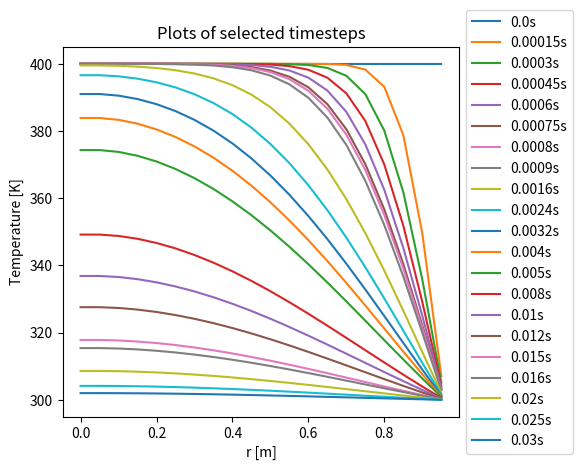

Write the Python code that produced this figure.
import matplotlib.pyplot as plt
import numpy as np

# Simulation params
dt = 0.00001
dr = 0.05
t_inf = 10.
R = 1.
L = R/2.
T_0 = 400.
T_inf = 300.
dr_steps = int(round(R/dr, 0))
dt_steps = int(round(t_inf/dt, 0))

# Graphing params - water fluid, iron cylinder
k = 5. # of cylinder
h = 30.
cp = 4.18 # of water
rho = 1000. # of water
alpha = 23 # of cylinder #k_fluid/(cp*rho)
Bi = h*L/k
# t = dt*i
# Fo = alpha*t/L

# Stability check
G = alpha*dt/dr**2

### save F value to file ###
f = open("Tdata-explicit.txt", "w")

### Simulation ###
def firstGridpoint(T0, T1, T2, m):
    term1 = (1 / (m * dr)) * ((T1 - T0) / dr)
    term2 = (-3 * T0 + 4 * T1 - T2) / (dr**2)
    return alpha * (term1 + term2) * dt + T0


def lastGridpoint(T_m_1):
    return (h*T_inf + k*T_m_1)/(h+k)


def nextGridpoint(Tm1, T0, T1, m):
    term1 = (1 / (m * dr)) * (T1 - Tm1) / (2 * dr)
    term2 = (Tm1 - 2 * T0 + T1) / (dr ** 2)
    return alpha * (term1 + term2) * dt + T0

last_step = []
legend = []

# Data
T = []
t_0_step = [T_0 for i in range(dr_steps)]

for n in range(dt_steps):
    print(str(n) + " out of " + str(dt_steps - 1) + " timesteps")
    t_step = []

    # initial condition of temp distribution
    if(n == 0):
        last_step = t_0_step.copy()
        t_step = t_0_step.copy()
    else:
        # second-order central-differencing
        for m in range(dr_steps):
            # first gridpoint (actually second, but the i = 0 is undefined)
            if m == 0:
                continue
            if m == 1:
                nextstep = firstGridpoint(last_step[m+0], last_step[m+1], last_step[m+2], m)
                t_step.append(nextstep) # the undefined gridpoint (i = 0) will be set equal to i = 1
                t_step.append(nextstep)
            # last gridpoint
            elif m == dr_steps - 1:
                nextstep = lastGridpoint(t_step[-1])
                t_step.append(nextstep)
            # other gridpoints
            else:
                nextstep = nextGridpoint(last_step[m - 1], last_step[m], last_step[m + 1],m)
                t_step.append(nextstep)

    # only add the data every so often
    if n < 100 and n % 15 == 0:
        T.append(t_step)
        legend.append(str(round(dt * n, 5)) + "s")
    elif n < 400 and n % 80 == 0:
        T.append(t_step)
        legend.append(str(round(dt * n, 5)) + "s")
    elif n < 2000 and n % 400 == 0:
        T.append(t_step)
        legend.append(str(round(dt * n, 5)) + "s")
    elif n % 500 == 0:
        T.append(t_step)
        legend.append(str(round(dt * n, 5)) + "s")
    last_step = t_step.copy()

    # write to file
    for i,num in enumerate(t_step):
        if i == len(t_step) - 1:
            f.write(str(round(num,5)) + "\n")
        else:
            f.write(str(round(num,5)) + ", ")

    # it's pretty much steady state after this many timesteps
    if n >= 3000:
        break

print("Stability criterion: " + str(round(G,3)))
f.close()

### end simulation ###

plt.figure()
ax = plt.subplot(111)
box = ax.get_position()
ax.set_position([box.x0, box.y0, box.width * 0.8, box.height])
selected_timesteps = [0, 1, 2, 3]
for i in range(len(T)):
    plt.plot([j*dr for j in range(dr_steps)], T[i])
plt.legend(legend)
plt.title('Plots of selected timesteps')
plt.legend(legend,loc='center left',bbox_to_anchor=(1, 0.5))
plt.ylabel('Temperature [K]')
plt.xlabel('r [m]')
plt.show()
